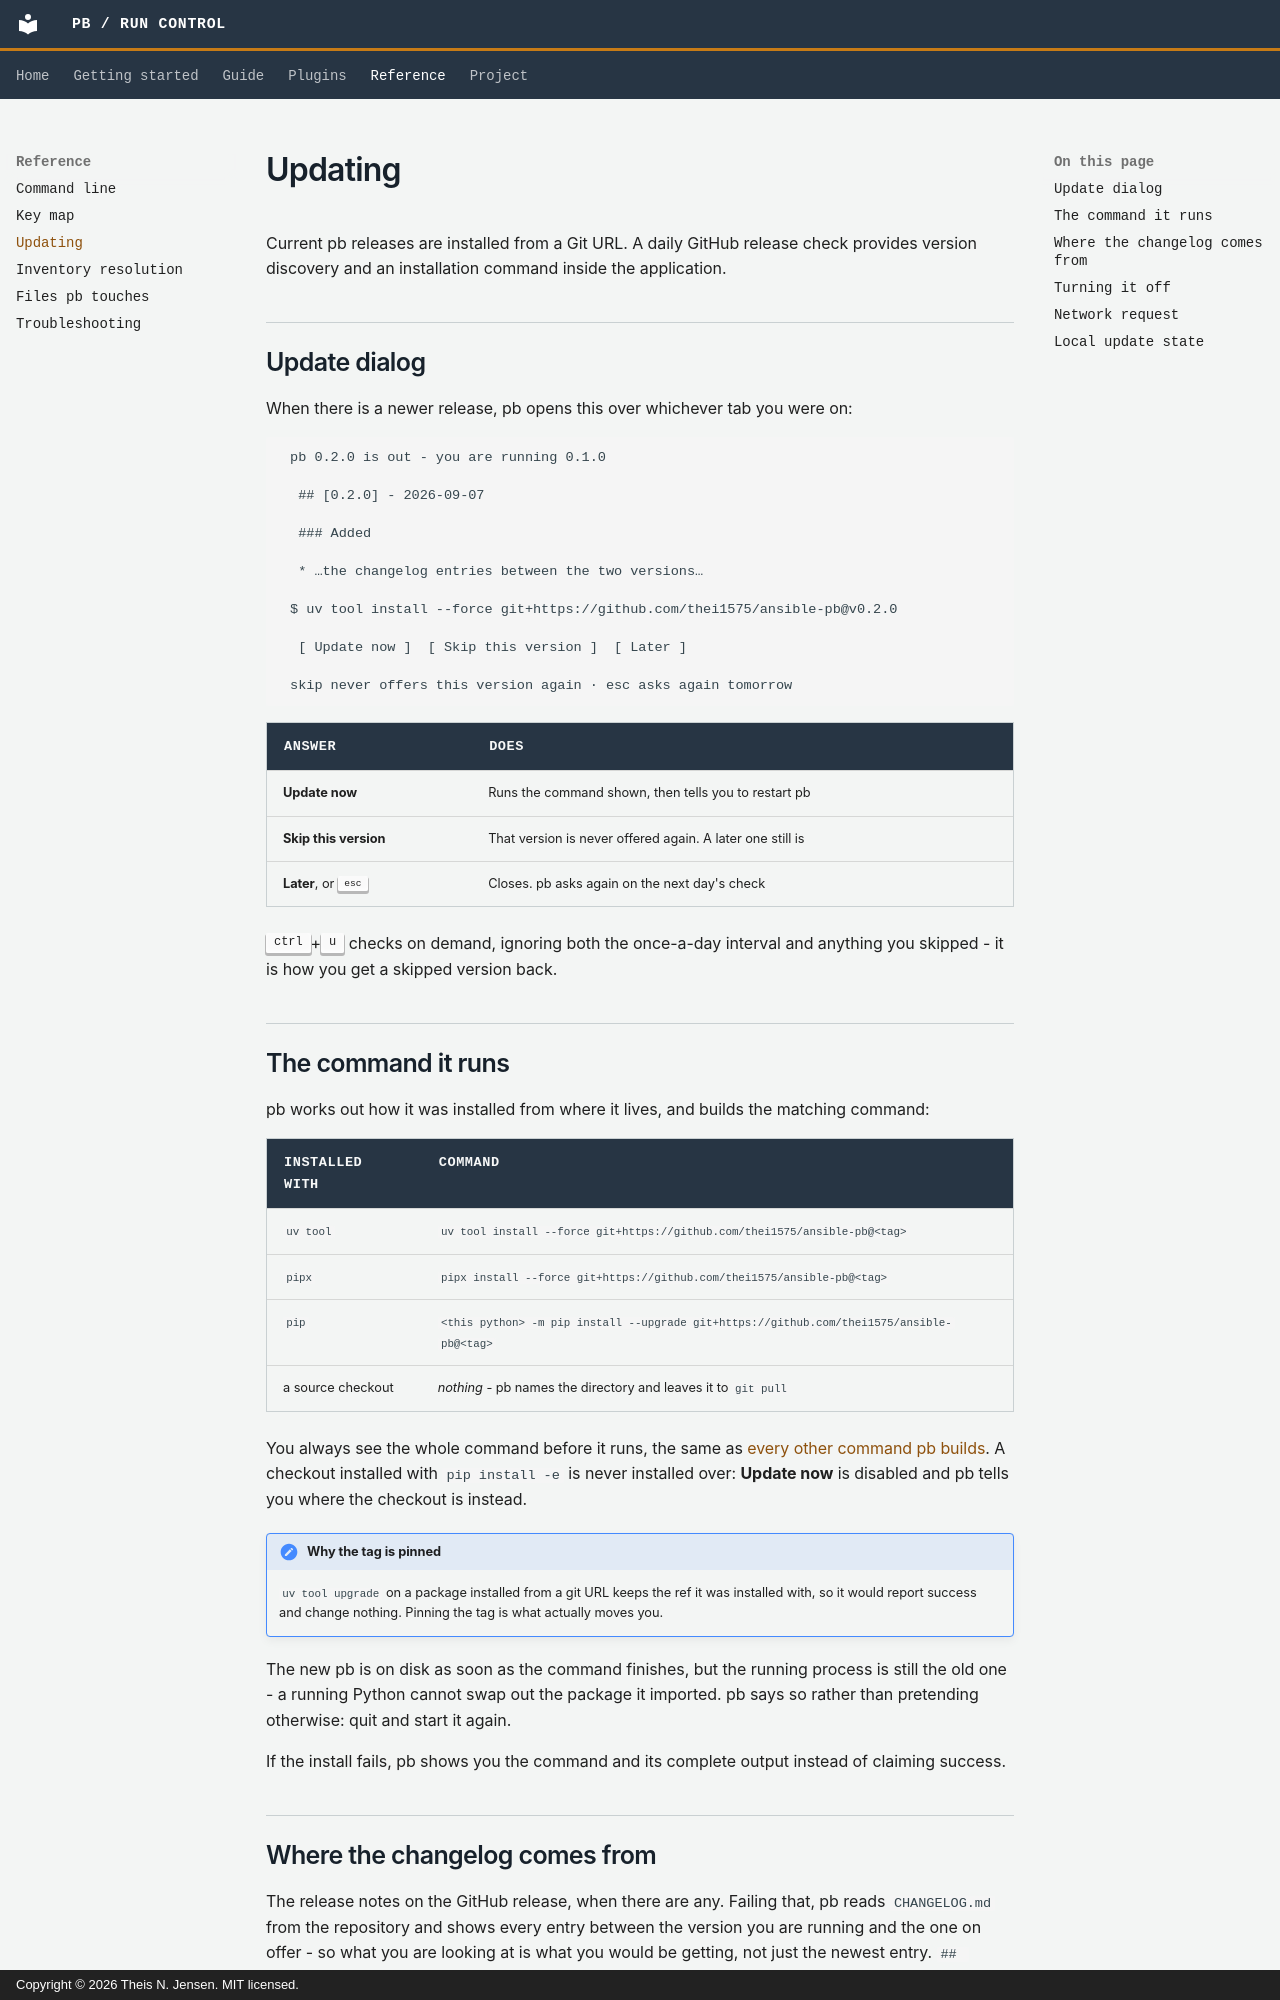

repository: thei1575/ansible-pb · page: reference/updates/index.html · generator: mkdocs · copyright: Copyright © 2026 Theis N. Jensen. MIT licensed.

# Updating

Current pb releases are installed from a Git URL. A daily GitHub release check
provides version discovery and an installation command inside the application.

## Update dialog

When there is a newer release, pb opens this over whichever tab you were on:

```
 pb 0.2.0 is out - you are running 0.1.0

  ## [0.2.0] - 2026-09-07

  ### Added

  * …the changelog entries between the two versions…

 $ uv tool install --force git+https://github.com/thei1575/ansible-pb@v0.2.0

  [ Update now ]  [ Skip this version ]  [ Later ]

 skip never offers this version again · esc asks again tomorrow
```

| Answer | Does |
|---|---|
| **Update now** | Runs the command shown, then tells you to restart pb |
| **Skip this version** | That version is never offered again. A later one still is |
| **Later**, or <kbd>esc</kbd> | Closes. pb asks again on the next day's check |

<kbd>ctrl</kbd>+<kbd>u</kbd> checks on demand, ignoring both the once-a-day
interval and anything you skipped - it is how you get a skipped version back.

## The command it runs

pb works out how it was installed from where it lives, and builds the matching
command:

| Installed with | Command |
|---|---|
| `uv tool` | `uv tool install --force git+https://github.com/thei1575/ansible-pb@<tag>` |
| `pipx` | `pipx install --force git+https://github.com/thei1575/ansible-pb@<tag>` |
| `pip` | `<this python> -m pip install --upgrade git+https://github.com/thei1575/ansible-pb@<tag>` |
| a source checkout | *nothing* - pb names the directory and leaves it to `git pull` |

You always see the whole command before it runs, the same as
[every other command pb builds](../guide/playbooks.md). A checkout installed
with `pip install -e` is never installed over: **Update now** is disabled and pb
tells you where the checkout is instead.

!!! note "Why the tag is pinned"

    `uv tool upgrade` on a package installed from a git URL keeps the ref it was
    installed with, so it would report success and change nothing. Pinning the
    tag is what actually moves you.

The new pb is on disk as soon as the command finishes, but the running process
is still the old one - a running Python cannot swap out the package it imported.
pb says so rather than pretending otherwise: quit and start it again.

If the install fails, pb shows you the command and its complete output instead
of claiming success.
